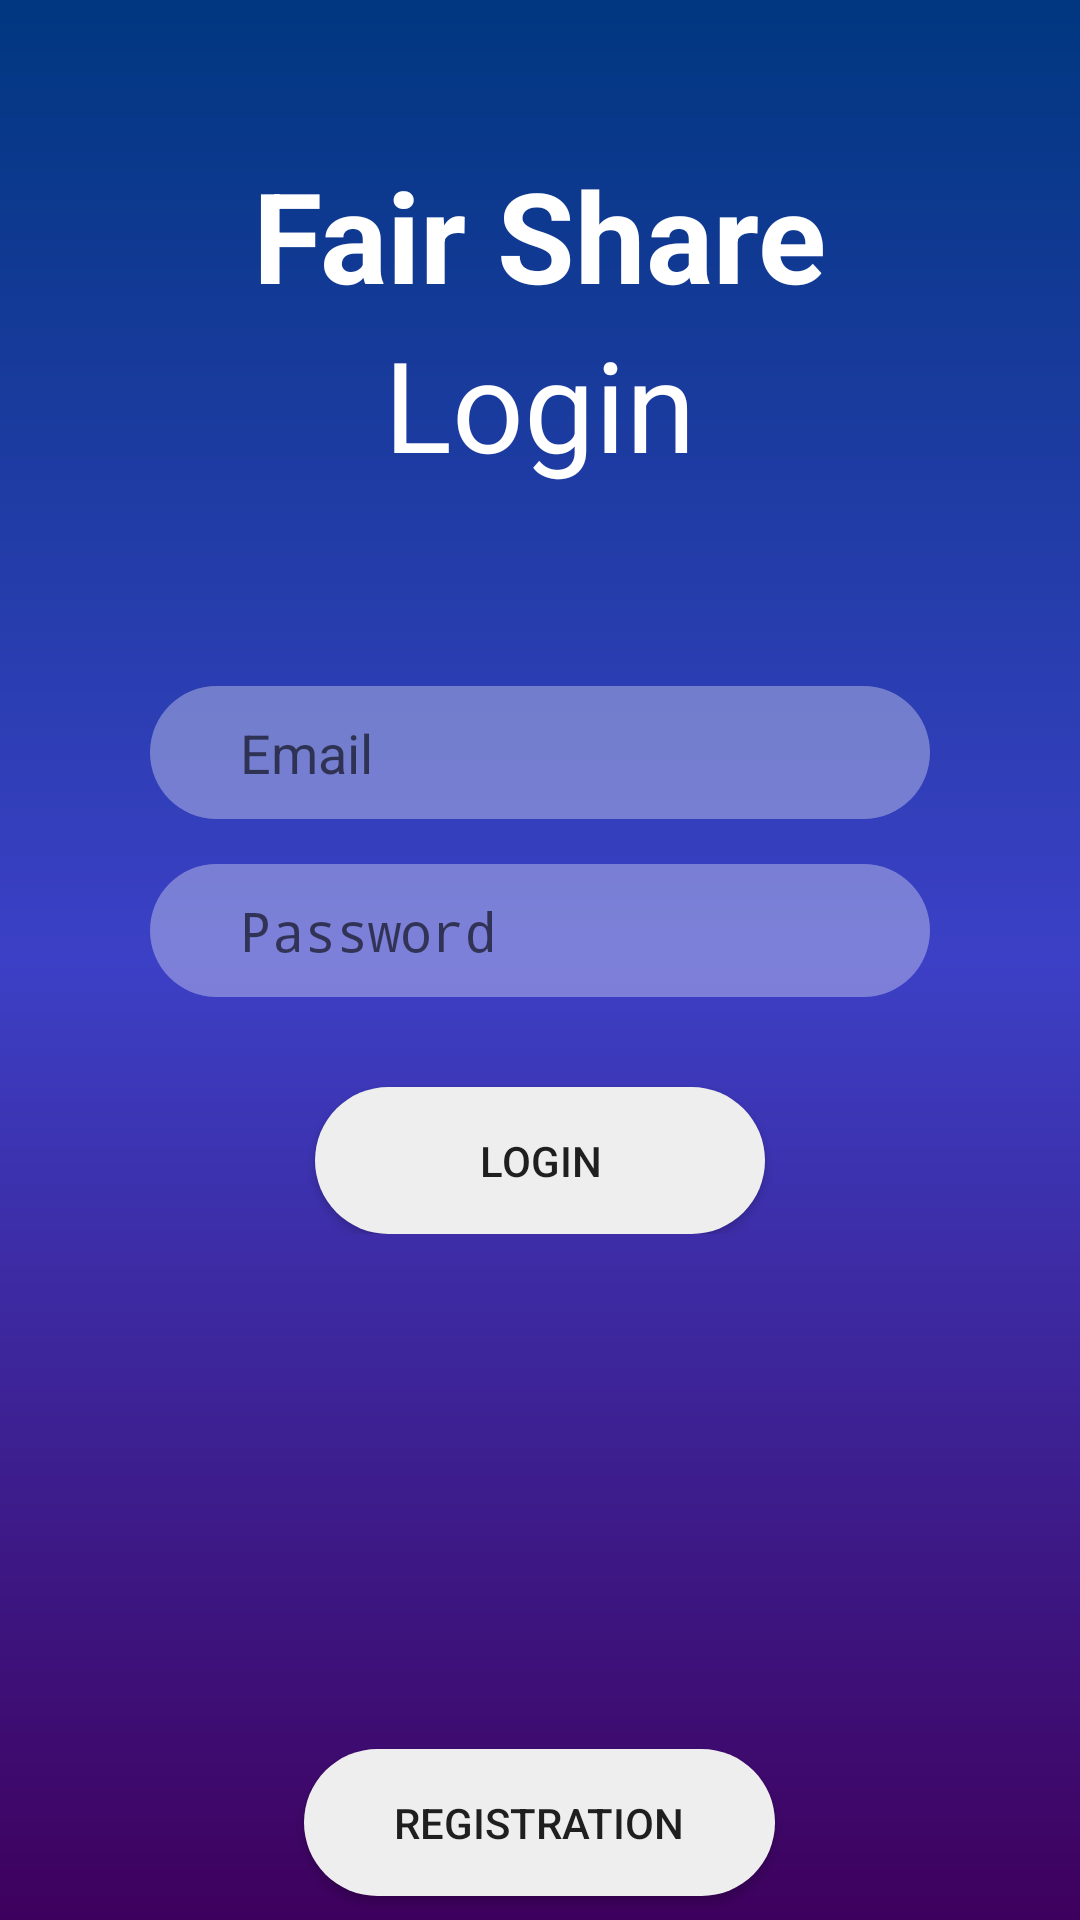

Reconstruct the res/layout file that produces this screen, plus the resources it refers to.
<!-- AndroidManifest.xml: application theme AppTheme -->
<!-- res/layout/fragment_login.xml -->
<?xml version="1.0" encoding="utf-8"?>
<RelativeLayout xmlns:android="http://schemas.android.com/apk/res/android"
    xmlns:tools="http://schemas.android.com/tools"
    android:layout_width="match_parent"
    android:layout_height="match_parent"
    android:background="@drawable/login_bg"
    xmlns:app="http://schemas.android.com/apk/res-auto"
    tools:context=".Fragments.LoginFragment">

    <TextView
        android:layout_width="wrap_content"
        android:layout_height="wrap_content"
        android:textColor="@color/white"
        android:layout_centerHorizontal="true"
        android:text="@string/app_name"
        android:layout_marginTop="50dp"
        android:textSize="42sp"
        android:textStyle="bold"
        android:id="@+id/app_name"
        />

    <TextView
        android:id="@+id/login_txt"
        android:layout_width="wrap_content"
        android:layout_height="wrap_content"
        android:layout_below="@id/app_name"
        android:layout_centerHorizontal="true"
        android:text="@string/btn_login"
        android:textColor="@color/white"
        android:textSize="42sp" />
    <RelativeLayout
        android:layout_width="wrap_content"
        android:layout_marginLeft="50dp"
        android:layout_marginRight="50dp"
        android:layout_height="wrap_content"
        android:layout_centerInParent="true">

        <EditText
            android:id="@+id/emailLoginID"
            android:layout_width="match_parent"
            android:layout_height="wrap_content"
            android:background="@drawable/input_bg"
            android:ems="10"
            android:hint="@string/hint_email"
            app:layout_constraintBottom_toBottomOf="parent"
            app:layout_constraintEnd_toEndOf="parent"
            app:layout_constraintHorizontal_bias="0.503"
            app:layout_constraintStart_toStartOf="parent"
            app:layout_constraintTop_toTopOf="parent"
            app:layout_constraintVertical_bias="0.147" />

        <EditText
            android:background="@drawable/input_bg"
            android:id="@+id/passwordLoginID"
            android:layout_width="match_parent"
            android:layout_height="wrap_content"
            android:layout_marginTop="15dp"
            android:ems="10"
            android:hint="@string/hint_password"
            android:layout_below="@id/emailLoginID"
            android:inputType="textPassword"
            app:layout_constraintBottom_toBottomOf="parent"
            app:layout_constraintEnd_toEndOf="parent"
            app:layout_constraintHorizontal_bias="0.0"
            app:layout_constraintStart_toStartOf="parent"
            app:layout_constraintTop_toBottomOf="@+id/emailLoginID"
            app:layout_constraintVertical_bias="0.022" />

        <Button
            android:id="@+id/loginButtonID"
            android:layout_width="150dp"
            android:layout_height="wrap_content"
            android:layout_below="@id/passwordLoginID"
            android:layout_centerHorizontal="true"
            android:layout_marginTop="30dp"
            android:background="@drawable/button_bg"
            android:text="@string/btn_login"
            app:layout_constraintBottom_toBottomOf="parent"
            app:layout_constraintEnd_toEndOf="parent"
            app:layout_constraintStart_toStartOf="parent"
            app:layout_constraintTop_toBottomOf="@+id/passwordLoginID"
            app:layout_constraintVertical_bias="0.053" />

    </RelativeLayout>

    <Button
        android:id="@+id/registrationLoginButtonID"
        android:layout_width="wrap_content"
        android:layout_height="wrap_content"
        android:layout_alignParentBottom="true"
        android:layout_centerHorizontal="true"
        android:layout_marginStart="8dp"
        android:layout_marginTop="8dp"
        android:layout_marginEnd="8dp"
        android:layout_marginBottom="8dp"
        android:background="@drawable/button_bg"
        android:text="@string/btn_registration"
        app:layout_constraintBottom_toBottomOf="parent"
        app:layout_constraintEnd_toEndOf="parent"
        app:layout_constraintStart_toStartOf="parent"
        app:layout_constraintVertical_bias="0.848" />
    
</RelativeLayout>
<!-- resources referenced by this layout -->
<resources>
  <color name="white">#FFFFFF</color>
  <!-- drawable button_bg (drawable) -->
  <?xml version="1.0" encoding="UTF-8"?>
  <selector xmlns:android="http://schemas.android.com/apk/res/android">
  <item android:state_pressed="true" >
      <shape>
          <solid android:color="#88eeeeee"/>
          <corners
              android:radius="100dp" />
          <padding
              android:left="30dp"
              android:top="15dp"
              android:right="30dp"
              android:bottom="15dp" />
      </shape>
  </item>
  <item>
  <shape>
      <solid android:color="#eeeeee"/>
      <corners
          android:radius="50dp" />
      <padding
          android:left="30dp"
          android:top="10dp"
          android:right="30dp"
          android:bottom="10dp" />
  </shape>
  </item>
      </selector>
  <!-- drawable input_bg (drawable) -->
  <?xml version="1.0" encoding="utf-8"?>
  <shape xmlns:android="http://schemas.android.com/apk/res/android">
      <corners android:radius="30dp"/>
      <padding android:left="30dp" android:bottom="10dp" android:right="10dp" android:top="10dp" />
      <solid android:color="#55ffffff" />
  </shape>
  <!-- drawable login_bg (drawable) -->
  <?xml version="1.0" encoding="utf-8"?>
  <shape xmlns:android="http://schemas.android.com/apk/res/android">
      <gradient android:startColor="#3E005D" android:centerColor="#3C40C6" android:endColor="#003780" android:angle="90"/>
  </shape>
  <string name="app_name">Fair Share</string>
  <string name="btn_login">Login</string>
  <string name="btn_registration">Registration</string>
  <string name="hint_email">Email</string>
  <string name="hint_password">Password</string>
  <style name="AppTheme" parent="Theme.AppCompat.Light.NoActionBar">
  
          
          <item name="colorPrimary">@color/colorPrimary</item>
          <item name="colorPrimaryDark">@color/colorPrimaryDark</item>
          <item name="colorAccent">@color/colorAccent</item>
  
          <item name="colorControlNormal">@color/white</item>
          <item name="colorControlActivated">@color/white</item>
          <item name="colorControlHighlight">@color/white</item>
      </style>
  <color name="colorPrimary">#3C40C6</color>
  <color name="colorPrimaryDark">#003780</color>
  <color name="colorAccent">#D81B60</color>
</resources>
